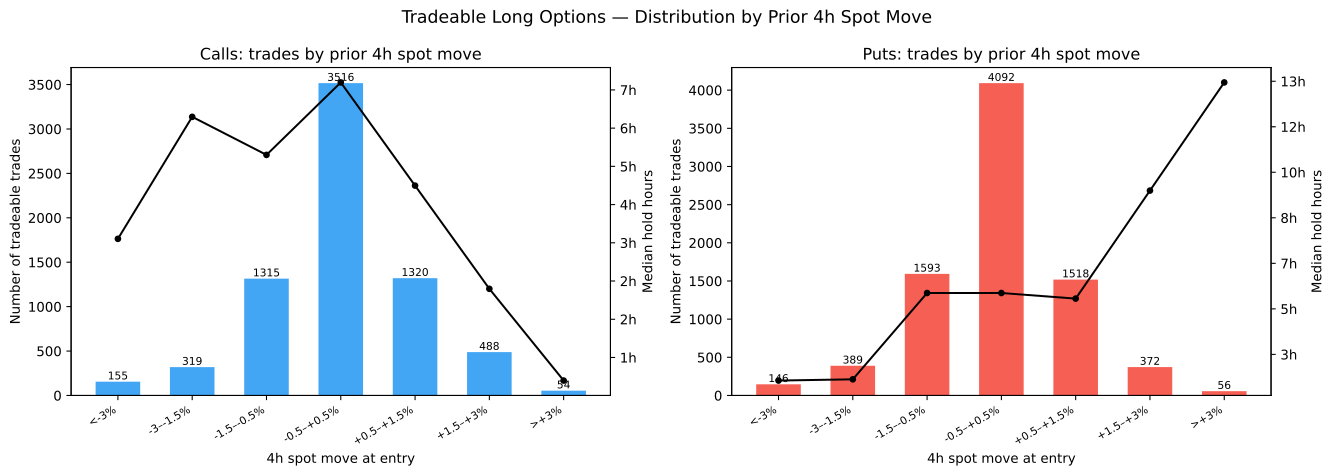

The table this chart was drawn from, first rows:
mom_bucket, n, median_hold, pct_direction_correct, side
<-3%, 155, 3.42, 0.8839, Call
-3–-1.5%, 319, 6.08, 1.0, Call
-1.5–-0.5%, 1315, 5.25, 0.997, Call
-0.5–+0.5%, 3516, 6.83, 0.9963, Call
+0.5–+1.5%, 1320, 4.58, 0.9962, Call
+1.5–+3%, 488, 2.33, 1.0, Call
>+3%, 54, 0.33, 1.0, Call
<-3%, 146, 2.375, 1.0, Put
-3–-1.5%, 389, 2.42, 1.0, Put
-1.5–-0.5%, 1593, 5.58, 1.0, Put
-0.5–+0.5%, 4092, 5.58, 0.9998, Put
+0.5–+1.5%, 1518, 5.375, 1.0, Put
+1.5–+3%, 372, 9.33, 1.0, Put
>+3%, 56, 13.29, 1.0, Put
